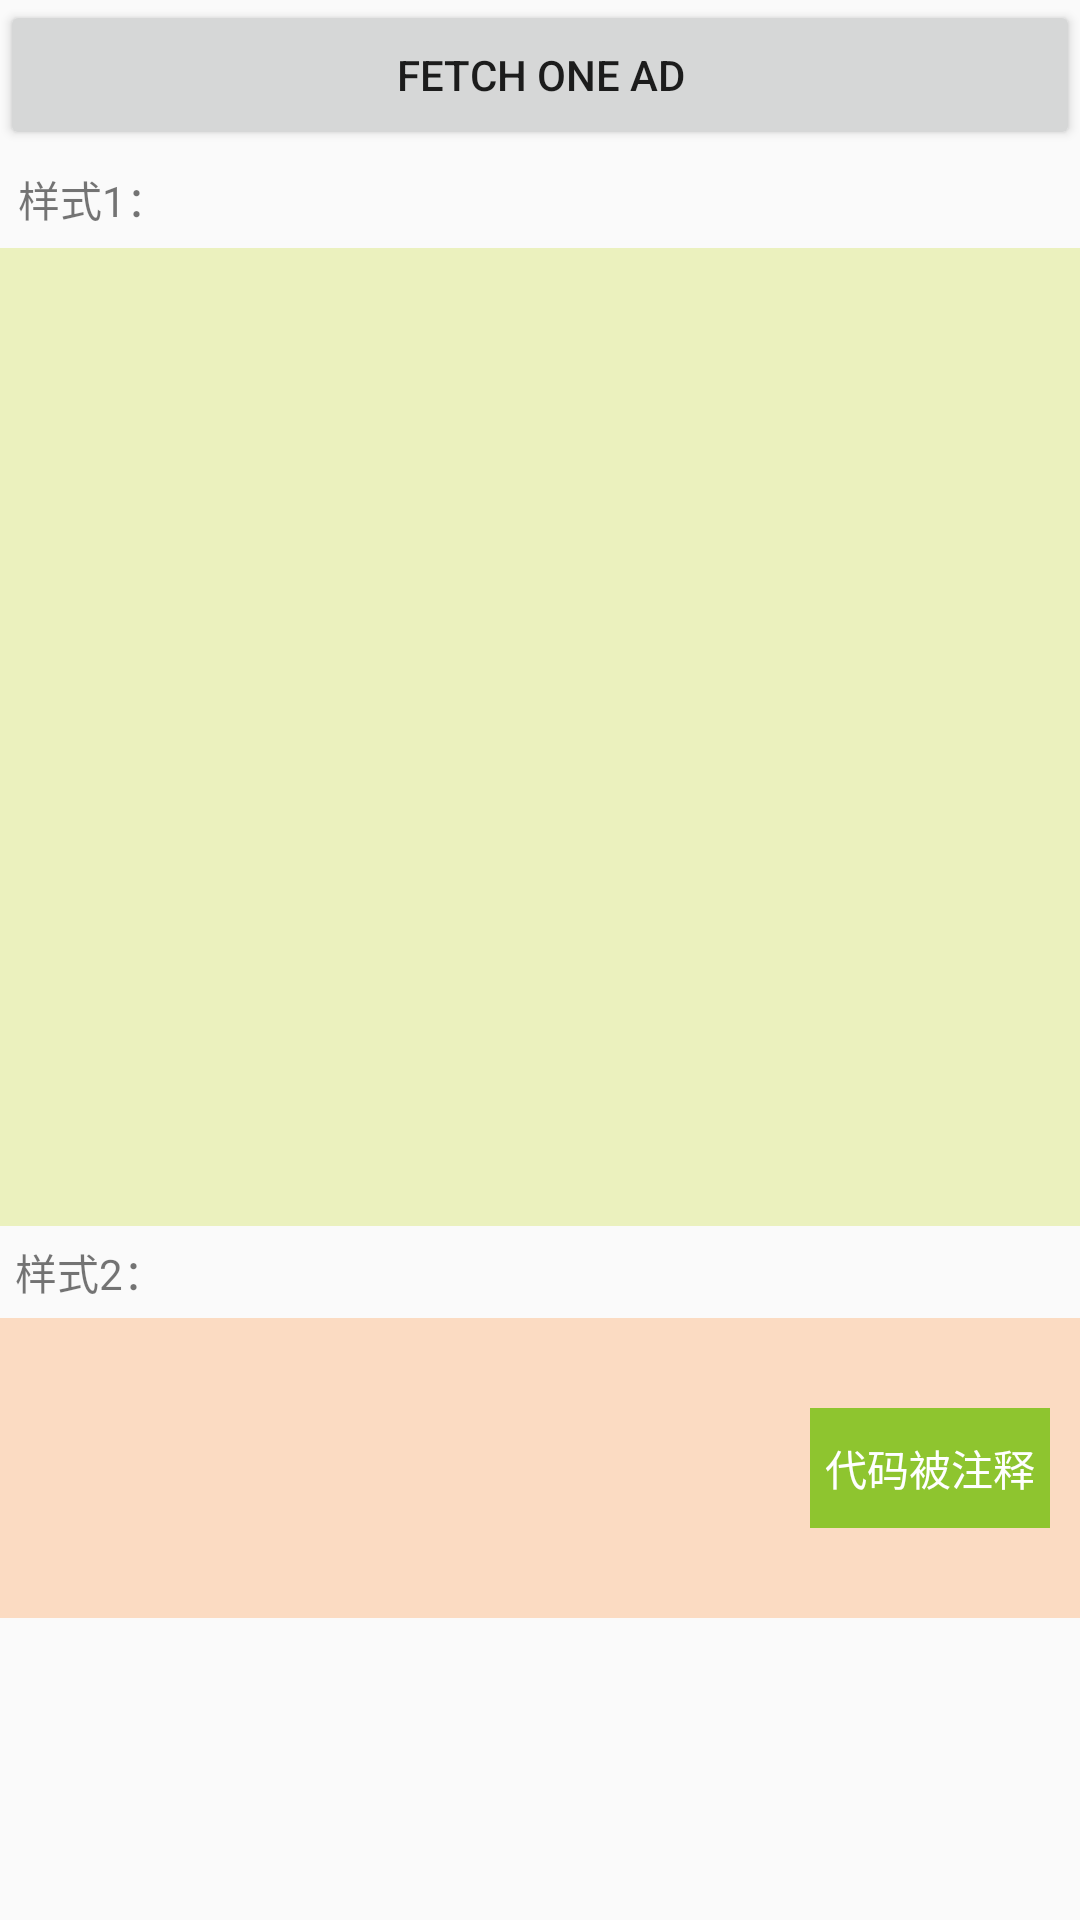

The Android layout XML behind this screen, and the referenced resources:
<!-- AndroidManifest.xml: application theme AppTheme -->
<!-- res/layout/nativeorigin_activity.xml -->
<LinearLayout xmlns:android="http://schemas.android.com/apk/res/android"
    xmlns:tools="http://schemas.android.com/tools"
    android:layout_width="match_parent"
    android:layout_height="match_parent"
    android:orientation="vertical" >

    <Button
        android:id="@+id/btn_fetch"
        android:layout_width="match_parent"
        android:layout_height="50dp"
        android:text="Fetch One Ad" />

    <ScrollView
        android:layout_width="match_parent"
        android:layout_height="match_parent" >

        <LinearLayout
            android:layout_width="match_parent"
            android:layout_height="match_parent" 
            android:orientation="vertical" >
			<TextView android:id="@+id/tv_mention"
				    android:layout_width="wrap_content"
				    android:layout_height="wrap_content"
				    android:text="样式1："
				    android:layout_margin="6dp"/>
            <RelativeLayout
                android:layout_width="match_parent"
                android:layout_height="wrap_content"
                android:id="@+id/rlTemplate1" 
                android:background="#ebf1be">
                
				 <ImageView
                    android:id="@+id/iv_icon"
                    android:layout_width="50dp"
                    android:layout_height="50dp" 
                    android:layout_margin="8dp"/>
                <TextView
                    android:id="@+id/iv_title"
                    android:textSize="20sp"
                    android:layout_width="wrap_content"
                    android:layout_height="wrap_content"
                    android:layout_toRightOf="@id/iv_icon"
                    android:layout_margin="10dp"
                    android:textColor="#000"
                    />

                <ImageView
                    android:id="@+id/iv_main"
                    android:layout_width="300dp"
                    android:layout_height="250dp"
                    android:scaleType="fitCenter" 
                    android:layout_below="@id/iv_icon"
                    android:layout_marginTop="10dp"
                    android:layout_centerHorizontal="true"/>
            </RelativeLayout>
            <TextView android:id="@+id/tv_mention"
				    android:layout_width="wrap_content"
				    android:layout_height="wrap_content"
				    android:text="样式2："
				    android:layout_margin="5dp"/>
            <RelativeLayout
                android:layout_width="match_parent"
                android:layout_height="100dp" 
                 android:id="@+id/rlTemplate2" 
                 android:background="#fbdbc2">

                <ImageView
                    android:id="@+id/iv_icon2"
                    android:layout_width="80dp"
                    android:layout_height="80dp" 
                    android:layout_margin="5dp"
                    android:layout_centerVertical="true"/>
                <TextView
                    android:id="@+id/iv_title2"
                    android:layout_width="wrap_content"
                    android:layout_height="wrap_content"
                    android:layout_toRightOf="@id/iv_icon2"
                    android:layout_margin="10dp"
                    android:singleLine="true"
                    android:textSize="20sp"
                    android:textColor="#000"
                    
                    />
                <TextView
                    android:id="@+id/iv_desc2"
                    android:layout_width="wrap_content"
                    android:layout_height="wrap_content"
                    android:layout_toRightOf="@id/iv_icon2"
                    android:layout_below="@id/iv_title2"
                    android:layout_marginLeft="8dp"
                    android:textColor="#000"
                    />
                <TextView
                    android:id="@+id/iv_cta"
                    android:layout_width="80dp"
                    android:layout_height="40dp"
                    android:layout_alignParentRight="true"
                    android:layout_centerVertical="true"
                    android:layout_margin="10dp"
                    android:textColor="#ffffff"
                    android:text="代码被注释"
                    android:background="#8ec52f"
                    android:gravity="center"
                    />
            </RelativeLayout>
            
        </LinearLayout>
    </ScrollView>

</LinearLayout>
<!-- resources referenced by this layout -->
<resources>
  <style name="AppTheme" parent="Theme.AppCompat.Light.DarkActionBar">
          
          <item name="colorPrimary">@color/colorPrimary</item>
          <item name="colorPrimaryDark">@color/colorPrimaryDark</item>
          <item name="colorAccent">@color/colorAccent</item>
      </style>
  <color name="colorPrimary">#3F51B5</color>
  <color name="colorPrimaryDark">#303F9F</color>
  <color name="colorAccent">#FF4081</color>
</resources>
